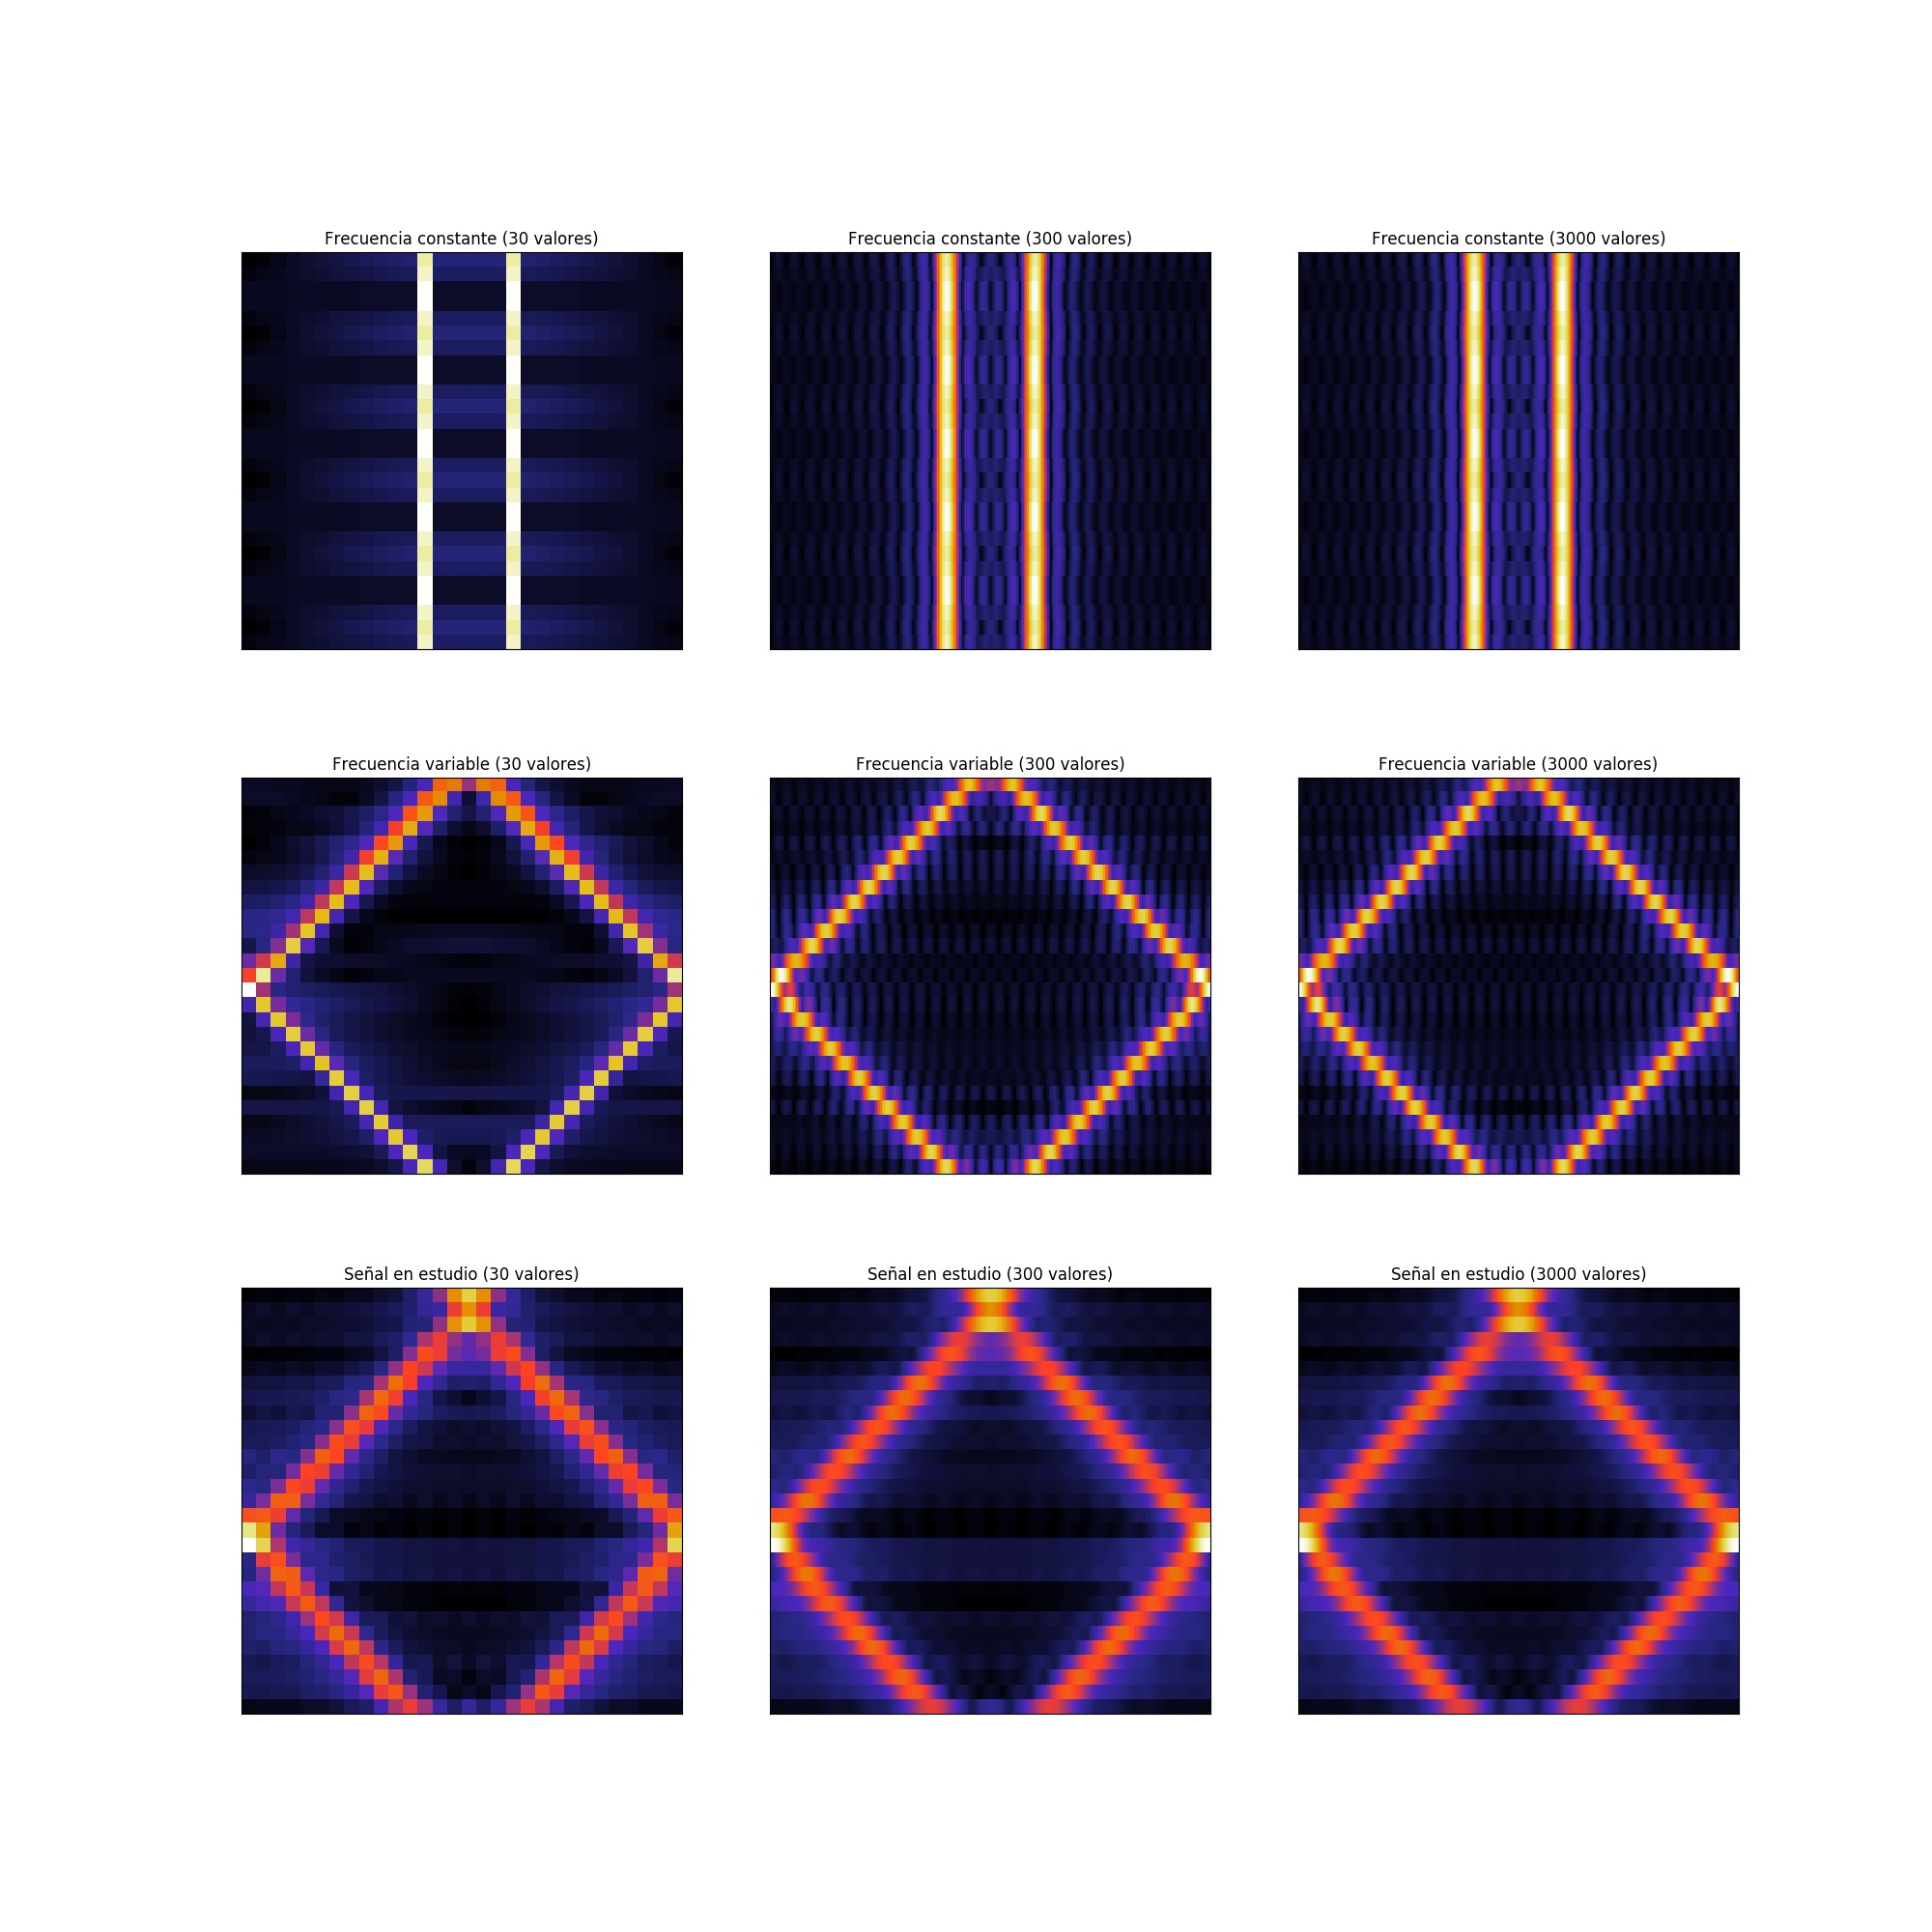

Python code for this plot:
import cv2
from matplotlib import pyplot as plt
import numpy as np
img = []
img.append(cv2.cvtColor(cv2.imread('constante_color_30.jpg',1), cv2.COLOR_BGR2RGB))
img.append(cv2.cvtColor(cv2.imread('variable_color_30.jpg',1), cv2.COLOR_BGR2RGB))
img.append(cv2.cvtColor(cv2.imread('color_img_color_30.jpg',1), cv2.COLOR_BGR2RGB))
img.append(cv2.cvtColor(cv2.imread('constante_color_300.jpg',1), cv2.COLOR_BGR2RGB))
img.append(cv2.cvtColor(cv2.imread('variable_color_300.jpg',1), cv2.COLOR_BGR2RGB))
img.append(cv2.cvtColor(cv2.imread('color_img_color_300.jpg',1), cv2.COLOR_BGR2RGB))
img.append(cv2.cvtColor(cv2.imread('constante_color_3000.jpg',1), cv2.COLOR_BGR2RGB))
img.append(cv2.cvtColor(cv2.imread('variable_color_3000.jpg',1), cv2.COLOR_BGR2RGB))
img.append(cv2.cvtColor(cv2.imread('color_img_color_3000.jpg',1), cv2.COLOR_BGR2RGB))

fig, ax  = plt.subplots(3, 3, sharex=True, figsize=(20,20))


ax[0][0].imshow(img[0]),ax[0][0].set_title('Frecuencia constante (30 valores)')

ax[1][0].imshow(img[1]),ax[1][0].set_title('Frecuencia variable (30 valores)')
ax[2][0].imshow(img[2]),ax[2][0].set_title('Señal en estudio (30 valores)')
plt.yticks([])
ax[0][1].imshow(img[3]),ax[0][1].set_title('Frecuencia constante (300 valores)')
ax[1][1].imshow(img[4]),ax[1][1].set_title('Frecuencia variable (300 valores)')
ax[2][1].imshow(img[5]),ax[2][1].set_title('Señal en estudio (300 valores)')
ax[0][2].imshow(img[6]),ax[0][2].set_title('Frecuencia constante (3000 valores)')
ax[1][2].imshow(img[7]),ax[1][2].set_title('Frecuencia variable (3000 valores)')
ax[2][2].imshow(img[8]),ax[2][2].set_title('Señal en estudio (3000 valores)')


for i in range(0,3):
	for j in range(0,3):
		ax[i][j].set_yticks([])
		ax[i][j].set_xticks([])


plt.savefig("merge.jpg")
